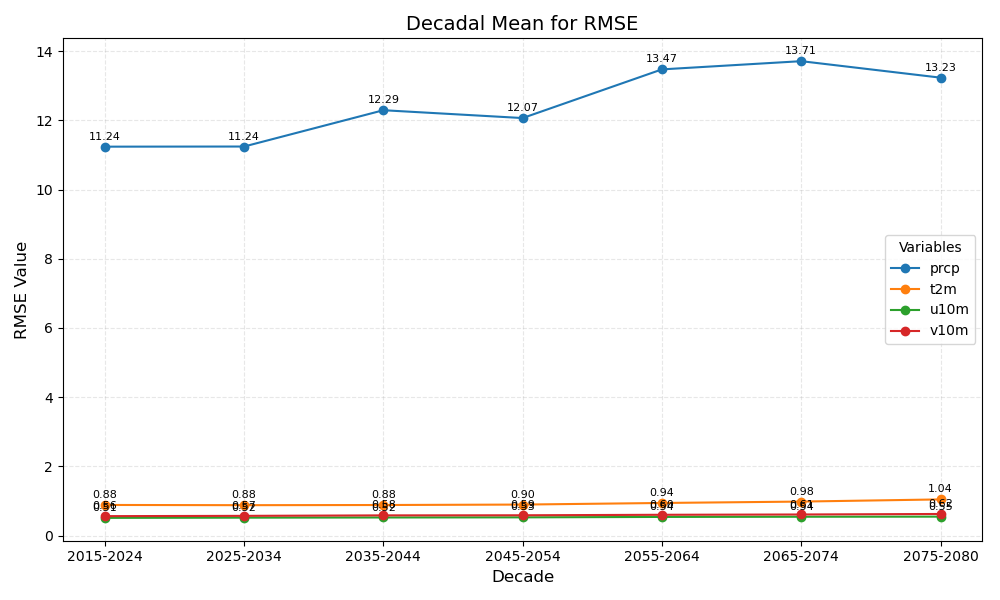

The table this chart was drawn from, first rows:
year_bin	prcp	t2m	u10m	v10m
2015-2024	11.24	0.88	0.51	0.56
2025-2034	11.24	0.88	0.52	0.57
2035-2044	12.29	0.88	0.52	0.58
2045-2054	12.07	0.90	0.53	0.59
2055-2064	13.47	0.94	0.54	0.60
2065-2074	13.71	0.98	0.54	0.61
2075-2080	13.23	1.04	0.55	0.62
